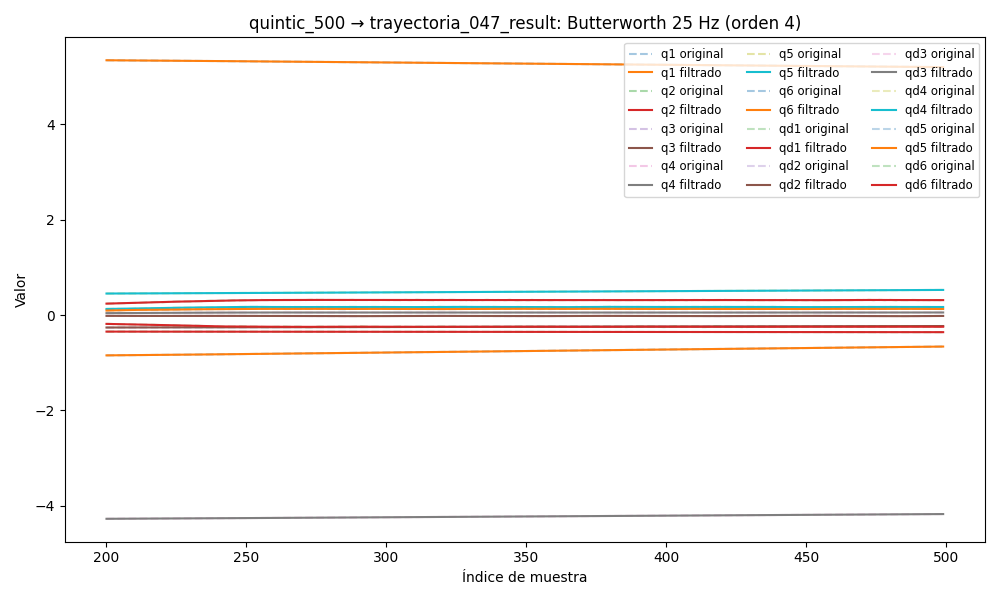

The file beside this chart, header and first rows:
timestamp, q1, q2, q3, q4, q5, q6, qd1, qd2, qd3, qd4, qd5, qd6, tau1, tau2, tau3, tau4, tau5, tau6
1749033517, -0.8776, -0.345, -0.2666, -4.288, 0.4379, 5.367, -0.0003272, 0.0005031, -0.001416, -0.01064, -0.000225, 0.01271, -0.2449, -1.322, -0.7607, 0.2354, -0.5926, 0.1042
1749033517, -0.8776, -0.345, -0.2666, -4.288, 0.4379, 5.367, -0.0003101, 0.0004584, -0.001276, -0.009067, -0.0002049, 0.01097, -0.2417, -1.314, -0.762, 0.2576, -0.5762, 0.132
1749033517, -0.8776, -0.345, -0.2667, -4.288, 0.4378, 5.367, -0.0002934, 0.0004075, -0.00114, -0.007526, -0.0001853, 0.009248, -0.2294, -1.34, -0.7728, 0.2846, -0.5607, 0.1102
1749033517, -0.8776, -0.345, -0.2667, -4.288, 0.4378, 5.367, -0.0002773, 0.0003465, -0.00101, -0.006047, -0.0001668, 0.007574, -0.2361, -1.36, -0.7479, 0.2972, -0.5807, 0.0847
1749033517, -0.8776, -0.345, -0.2667, -4.288, 0.4378, 5.367, -0.000262, 0.0002722, -0.0008899, -0.004656, -0.0001497, 0.005966, -0.2235, -1.363, -0.74, 0.2926, -0.5764, 0.08237
1749033517, -0.8776, -0.345, -0.2667, -4.288, 0.4378, 5.367, -0.0002476, 0.0001829, -0.0007815, -0.003378, -0.0001343, 0.004442, -0.2139, -1.366, -0.7514, 0.303, -0.5599, 0.08156
1749033517, -0.8776, -0.345, -0.2667, -4.288, 0.4378, 5.367, -0.0002342, 7.856467528020774e-05, -0.0006862, -0.002231, -0.0001209, 0.003018, -0.2057, -1.356, -0.7481, 0.3138, -0.5515, 0.08191
1749033517, -0.8776, -0.345, -0.2667, -4.288, 0.4378, 5.367, -0.0002217, -3.9191406752879484e-05, -0.0006046, -0.001224, -0.0001096, 0.001708, -0.2319, -1.375, -0.7313, 0.3265, -0.5577, 0.06305
1749033517, -0.8776, -0.345, -0.2667, -4.288, 0.4378, 5.367, -0.00021, -0.0001669, -0.0005367, -0.0003651, -0.0001003, 0.0005224, -0.2245, -1.394, -0.7388, 0.3331, -0.5546, 0.07883
1749033517, -0.8776, -0.345, -0.2667, -4.288, 0.4378, 5.367, -0.0001991, -0.0002998, -0.0004817, 0.0003469, -9.288463120952348e-05, -0.0005331, -0.2058, -1.443, -0.7203, 0.3365, -0.5589, 0.03948
1749033517, -0.8776, -0.345, -0.2667, -4.288, 0.4378, 5.367, -0.0001888, -0.0004318, -0.0004384, 0.0009166, -8.714937659063155e-05, -0.001455, -0.2085, -1.451, -0.7234, 0.3564, -0.5585, 0.03139
1749033517, -0.8776, -0.345, -0.2667, -4.288, 0.4378, 5.367, -0.0001791, -0.0005566, -0.0004053, 0.001353, -8.28363270330498e-05, -0.002243, -0.2029, -1.44, -0.7241, 0.3519, -0.5421, 0.03012
1749033517, -0.8776, -0.345, -0.2667, -4.288, 0.4378, 5.367, -0.0001699, -0.0006676, -0.0003806, 0.001667, -7.964941536594484e-05, -0.0029, -0.1955, -1.442, -0.7228, 0.3509, -0.5509, 0.02243
1749033517, -0.8776, -0.345, -0.2667, -4.288, 0.4378, 5.367, -0.0001612, -0.0007593, -0.0003625, 0.001873, -7.728086674826494e-05, -0.003431, -0.2108, -1.44, -0.7205, 0.3532, -0.55, -0.006713
1749033517, -0.8776, -0.345, -0.2667, -4.288, 0.4378, 5.367, -0.0001531, -0.0008273, -0.0003493, 0.001986, -7.54308664586787e-05, -0.003842, -0.2191, -1.473, -0.7093, 0.358, -0.551, 0.02459
1749033517, -0.8776, -0.345, -0.2667, -4.288, 0.4378, 5.367, -0.0001456, -0.0008691, -0.0003395, 0.002021, -7.382424205387583e-05, -0.004141, -0.2265, -1.486, -0.7147, 0.3608, -0.5462, 0.0006676
1749033517, -0.8776, -0.345, -0.2667, -4.288, 0.4378, 5.367, -0.000139, -0.0008838, -0.0003316, 0.001994, -7.222387961736888e-05, -0.004337, -0.2263, -1.5, -0.7093, 0.3656, -0.5561, -0.001817
1749033517, -0.8776, -0.345, -0.2667, -4.288, 0.4378, 5.367, -0.0001335, -0.0008728, -0.0003247, 0.001919, -7.04409189799273e-05, -0.004438, -0.231, -1.502, -0.717, 0.3842, -0.5627, 0.02283
1749033517, -0.8776, -0.345, -0.2667, -4.288, 0.4378, 5.367, -0.0001293, -0.0008388, -0.0003177, 0.001809, -6.834195756888999e-05, -0.004456, -0.2157, -1.511, -0.7071, 0.3805, -0.543, 0.008088
1749033517, -0.8776, -0.345, -0.2667, -4.288, 0.4378, 5.367, -0.0001267, -0.0007861, -0.0003103, 0.001676, -6.585353811995355e-05, -0.0044, -0.2207, -1.529, -0.7156, 0.397, -0.5402, -0.003366
1749033517, -0.8776, -0.345, -0.2667, -4.288, 0.4378, 5.367, -0.0001259, -0.0007197, -0.0003021, 0.001531, -6.2964122479442e-05, -0.00428, -0.2315, -1.508, -0.7251, 0.3834, -0.5511, 0.003218
1749033517, -0.8776, -0.345, -0.2667, -4.288, 0.4378, 5.367, -0.000127, -0.000645, -0.0002929, 0.001381, -5.972359815030266e-05, -0.004108, -0.2059, -1.518, -0.7147, 0.375, -0.5553, 0.01848
1749033517, -0.8776, -0.345, -0.2667, -4.288, 0.4378, 5.367, -0.0001298, -0.0005676, -0.0002827, 0.001234, -5.624017260240067e-05, -0.003893, -0.2266, -1.528, -0.7232, 0.3828, -0.5574, 0.02189
1749033517, -0.8776, -0.345, -0.2667, -4.288, 0.4378, 5.367, -0.000134, -0.0004925, -0.0002716, 0.001093, -5.2674334237407714e-05, -0.003649, -0.2213, -1.509, -0.7203, 0.3992, -0.5553, 0.01483
1749033517, -0.8776, -0.345, -0.2667, -4.288, 0.4378, 5.367, -0.0001394, -0.0004239, -0.0002598, 0.0009625, -4.9229449164434656e-05, -0.003386, -0.207, -1.518, -0.7274, 0.3744, -0.5583, -0.02271
1749033517, -0.8776, -0.345, -0.2667, -4.288, 0.4378, 5.367, -0.000145, -0.0003652, -0.0002475, 0.0008439, -4.613856413013033e-05, -0.003115, -0.2166, -1.506, -0.7222, 0.3985, -0.5611, -0.01034
1749033517, -0.8776, -0.345, -0.2667, -4.288, 0.4378, 5.367, -0.00015, -0.0003188, -0.0002349, 0.0007381, -4.364713140355915e-05, -0.002847, -0.2166, -1.506, -0.7222, 0.3985, -0.5611, -0.01034
1749033517, -0.8776, -0.345, -0.2667, -4.288, 0.4378, 5.367, -0.0001534, -0.0002858, -0.0002224, 0.0006453, -4.199168088340341e-05, -0.002591, -0.228, -1.491, -0.7124, 0.3912, -0.5621, -0.01708
1749033517, -0.8776, -0.345, -0.2667, -4.288, 0.4378, 5.367, -0.0001539, -0.0002662, -0.0002101, 0.0005649, -4.137494166910904e-05, -0.002355, -0.2457, -1.498, -0.7313, 0.3813, -0.5681, 0.005477
1749033517, -0.8776, -0.345, -0.2667, -4.288, 0.4378, 5.367, -0.0001504, -0.0002593, -0.0001984, 0.0004962, -4.19385375301429e-05, -0.002144, -0.2551, -1.495, -0.7116, 0.3874, -0.5685, -0.01538
1749033517, -0.8776, -0.345, -0.2667, -4.288, 0.4378, 5.367, -0.000142, -0.000263, -0.0001875, 0.0004386, -4.3735089288176374e-05, -0.001962, -0.2413, -1.472, -0.7278, 0.3921, -0.5781, -0.03003
1749033517, -0.8776, -0.345, -0.2667, -4.288, 0.4378, 5.367, -0.0001278, -0.0002746, -0.0001776, 0.0003914, -4.6702262766770556e-05, -0.001809, -0.2385, -1.483, -0.7415, 0.3954, -0.5757, -0.005507
1749033517, -0.8776, -0.345, -0.2667, -4.288, 0.4378, 5.367, -0.0001078, -0.0002908, -0.000169, 0.0003542, -5.0641904038600773e-05, -0.001682, -0.2672, -1.471, -0.7441, 0.3903, -0.5757, -0.003568
1749033517, -0.8776, -0.345, -0.2667, -4.288, 0.4378, 5.367, -8.229451965066758e-05, -0.0003074, -0.0001617, 0.0003267, -5.5207805301171e-05, -0.001578, -0.2692, -1.483, -0.7441, 0.3873, -0.5587, -0.03176
1749033517, -0.8776, -0.345, -0.2667, -4.288, 0.4378, 5.367, -5.2449633702798805e-05, -0.0003203, -0.0001558, 0.0003088, -5.990574550353943e-05, -0.001492, -0.2634, -1.472, -0.7425, 0.3865, -0.5737, -0.001891
1749033517, -0.8776, -0.345, -0.2667, -4.288, 0.4378, 5.367, -2.0226658355141656e-05, -0.0003251, -0.0001513, 0.0003005, -6.410915418588007e-05, -0.001416, -0.2676, -1.47, -0.7476, 0.3876, -0.5731, -0.008944
1749033517, -0.8776, -0.345, -0.2667, -4.288, 0.4378, 5.367, 1.1593056988663324e-05, -0.0003175, -0.0001481, 0.0003013, -6.709297704526864e-05, -0.001343, -0.2696, -1.448, -0.7437, 0.3926, -0.5745, 0.003614
1749033517, -0.8776, -0.345, -0.2667, -4.288, 0.4378, 5.367, 3.94991208339894e-05, -0.0002938, -0.000146, 0.0003104, -6.808703364990209e-05, -0.001266, -0.2958, -1.453, -0.7676, 0.3759, -0.5717, -0.01934
1749033517, -0.8776, -0.345, -0.2667, -4.288, 0.4378, 5.367, 5.945013997578328e-05, -0.0002511, -0.0001445, 0.0003267, -6.634835569227255e-05, -0.001179, -0.2925, -1.455, -0.7626, 0.3785, -0.5731, -0.02139
1749033517, -0.8776, -0.345, -0.2667, -4.288, 0.4378, 5.367, 6.718814768727713e-05, -0.0001876, -0.0001433, 0.000348, -6.124974211289331e-05, -0.001077, -0.2884, -1.444, -0.7562, 0.3734, -0.5938, -0.007809
1749033517, -0.8776, -0.345, -0.2667, -4.288, 0.4378, 5.367, 5.866792499826311e-05, -0.0001028, -0.0001418, 0.0003714, -5.237919706950162e-05, -0.0009559, -0.2917, -1.444, -0.7582, 0.3891, -0.5859, -0.02627
1749033517, -0.8776, -0.345, -0.2667, -4.288, 0.4378, 5.367, 3.05872889450975e-05, 1.981685477673876e-06, -0.0001397, 0.0003933, -3.964223037892133e-05, -0.0008163, -0.2989, -1.406, -0.7512, 0.3787, -0.5843, -0.01515
1749033517, -0.8776, -0.345, -0.2667, -4.288, 0.4378, 5.367, -1.9009810533858713e-05, 0.000124, -0.0001367, 0.0004091, -2.3356466320609834e-05, -0.0006599, -0.2646, -1.402, -0.7442, 0.3711, -0.5837, -0.00414
1749033517, -0.8776, -0.345, -0.2667, -4.288, 0.4378, 5.367, -9.01004609170139e-05, 0.0002585, -0.0001325, 0.0004142, -4.325947739398882e-06, -0.000492, -0.2662, -1.34, -0.7695, 0.3532, -0.5855, -0.00354
1749033517, -0.8776, -0.3449, -0.2667, -4.288, 0.4378, 5.367, -0.0001801, 0.0003997, -0.0001272, 0.0004035, 1.6118708019763437e-05, -0.0003212, -0.2863, -1.328, -0.7428, 0.3473, -0.5709, 0.002183
1749033517, -0.8776, -0.3449, -0.2667, -4.288, 0.4378, 5.367, -0.0002832, 0.0005404, -0.0001211, 0.0003727, 3.612819264201553e-05, -0.0001595, -0.2587, -1.286, -0.7249, 0.3505, -0.5761, 0.005157
1749033517, -0.8776, -0.3449, -0.2667, -4.288, 0.4378, 5.367, -0.0003904, 0.0006732, -0.0001147, 0.0003184, 5.3402871754649426e-05, -2.2149322847500667e-05, -0.2438, -1.27, -0.7412, 0.3462, -0.5701, -0.004083
1749033517, -0.8776, -0.3449, -0.2667, -4.288, 0.4378, 5.367, -0.000489, 0.0007907, -0.0001088, 0.0002391, 6.533089714319209e-05, 7.325252445831293e-05, -0.2284, -1.287, -0.729, 0.3326, -0.5762, -0.00321
1749033517, -0.8776, -0.3449, -0.2667, -4.288, 0.4378, 5.367, -0.000563, 0.0008867, -0.0001043, 0.000136, 6.920033396559394e-05, 0.0001071, -0.2088, -1.267, -0.741, 0.3425, -0.5741, 0.009979
1749033517, -0.8776, -0.3449, -0.2667, -4.288, 0.4378, 5.367, -0.0005935, 0.0009562, -0.0001023, 1.3176593694026738e-05, 6.248283492688859e-05, 5.8911494391388e-05, -0.1753, -1.263, -0.7297, 0.3323, -0.5511, 0.0004484
1749033517, -0.8776, -0.3449, -0.2667, -4.288, 0.4378, 5.367, -0.0005599, 0.0009967, -0.0001037, -0.0001213, 4.317822397998932e-05, -9.11672343843448e-05, -0.1522, -1.276, -0.7338, 0.3575, -0.5552, 0.02096
1749033517, -0.8776, -0.3449, -0.2667, -4.288, 0.4378, 5.367, -0.000441, 0.001007, -0.0001094, -0.0002554, 1.0200296397149184e-05, -0.0003612, -0.123, -1.249, -0.7311, 0.361, -0.5466, -0.01134
1749033517, -0.8776, -0.3449, -0.2667, -4.288, 0.4378, 5.367, -0.0002163, 0.0009896, -0.0001199, -0.0003733, -3.6225005954567954e-05, -0.0007658, -0.1085, -1.247, -0.7278, 0.3687, -0.5434, -0.0156
1749033517, -0.8776, -0.3449, -0.2667, -4.288, 0.4378, 5.367, 0.0001321, 0.000947, -0.0001351, -0.0004553, -9.418610932834332e-05, -0.001315, -0.07388, -1.251, -0.7247, 0.3445, -0.5387, -0.03626
1749033517, -0.8776, -0.3449, -0.2667, -4.288, 0.4378, 5.367, 0.0006178, 0.0008839, -0.0001544, -0.0004791, -0.0001598, -0.002012, -0.05478, -1.214, -0.7108, 0.3816, -0.5295, -0.03558
1749033517, -0.8776, -0.3449, -0.2667, -4.288, 0.4378, 5.367, 0.001249, 0.0008061, -0.0001763, -0.0004209, -0.0002269, -0.002855, 0.006065, -1.226, -0.7077, 0.3807, -0.5203, -0.04925
1749033517, -0.8776, -0.3449, -0.2667, -4.288, 0.4378, 5.367, 0.002027, 0.0007193, -0.0001984, -0.0002572, -0.0002873, -0.003833, 0.004667, -1.219, -0.7045, 0.3993, -0.5248, -0.03259
1749033517, -0.8776, -0.3449, -0.2667, -4.288, 0.4378, 5.367, 0.002946, 0.0006291, -0.0002177, 3.3690358226535753e-05, -0.0003306, -0.004931, -0.0005328, -1.248, -0.6917, 0.3847, -0.5065, -0.03339
1749033517, -0.8776, -0.3449, -0.2667, -4.288, 0.4378, 5.367, 0.003994, 0.0005408, -0.0002301, 0.0004691, -0.0003447, -0.006125, 0.01164, -1.23, -0.6973, 0.4076, -0.503, -0.03047
1749033517, -0.8776, -0.345, -0.2667, -4.288, 0.4378, 5.367, 0.005151, 0.0004584, -0.0002309, 0.00106, -0.0003166, -0.007388, 0.04872, -1.247, -0.6872, 0.4296, -0.4933, -0.058
... 11,020 more rows
